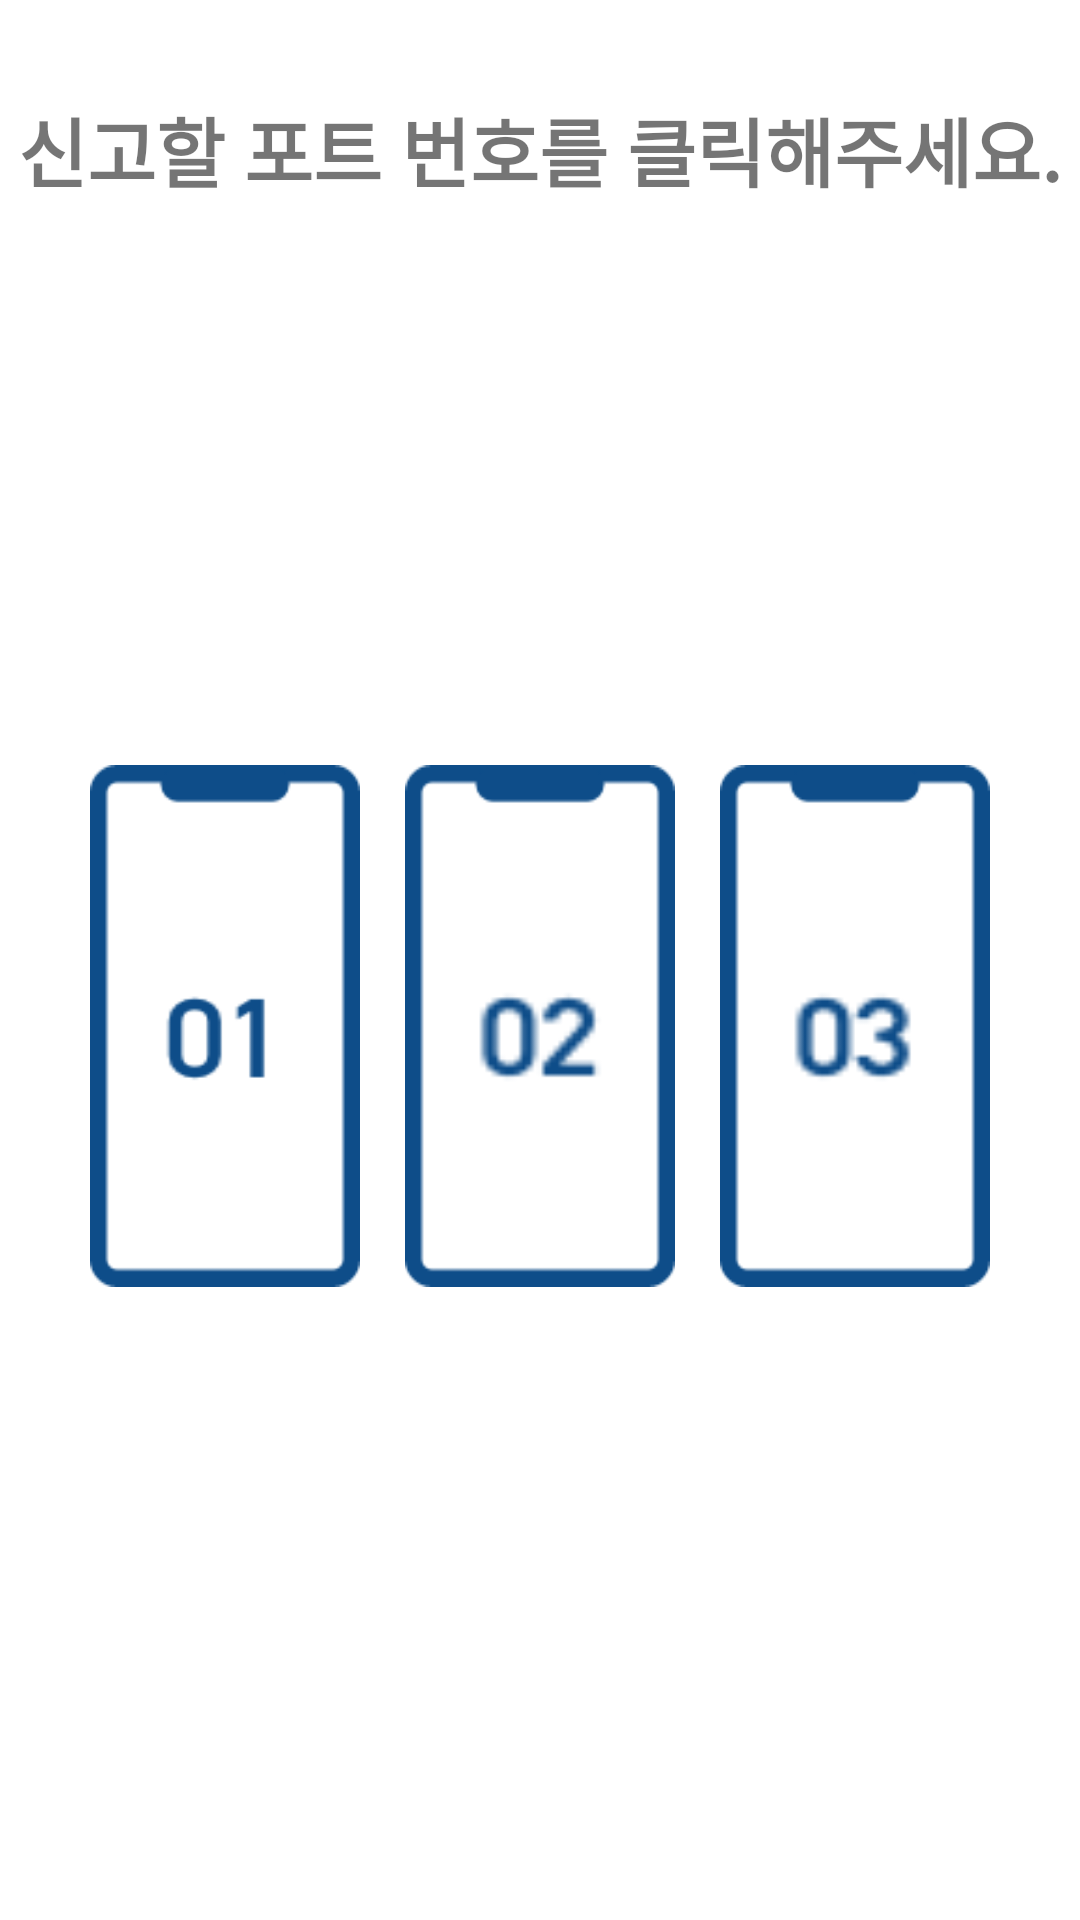

Reconstruct the res/layout file that produces this screen, plus the resources it refers to.
<!-- AndroidManifest.xml: application theme Theme.SolarCharger -->
<!-- res/layout/activity_sub.xml -->
<?xml version="1.0" encoding="utf-8"?>
<androidx.constraintlayout.widget.ConstraintLayout xmlns:android="http://schemas.android.com/apk/res/android"
    xmlns:app="http://schemas.android.com/apk/res-auto"
    xmlns:tools="http://schemas.android.com/tools"
    android:layout_width="match_parent"
    android:layout_height="match_parent"
    tools:context=".SubActivity">

    <ImageView
        android:id="@+id/imageView2"
        android:layout_width="90dp"
        android:layout_height="174dp"
        android:layout_marginStart="30dp"
        android:layout_marginLeft="30dp"
        android:background="@drawable/phone_blue"
        app:layout_constraintBottom_toBottomOf="parent"
        app:layout_constraintStart_toStartOf="parent"
        app:layout_constraintTop_toTopOf="parent"
        app:layout_constraintVertical_bias="0.547" />

    <Button
        android:id="@+id/button3"
        android:layout_width="43dp"
        android:layout_height="43dp"
        android:layout_alignParentTop="true"
        android:layout_alignParentEnd="true"
        android:layout_alignParentRight="true"
        android:background="@drawable/blue2"
        app:layout_constraintBottom_toBottomOf="@+id/imageView6"
        app:layout_constraintEnd_toEndOf="@+id/imageView6"
        app:layout_constraintStart_toStartOf="@+id/imageView6"
        app:layout_constraintTop_toTopOf="@+id/imageView6"
        app:layout_constraintVertical_bias="0.534" />

    <ImageView
        android:id="@+id/imageView7"
        android:layout_width="90dp"
        android:layout_height="174dp"
        android:layout_marginEnd="30dp"
        android:layout_marginRight="30dp"
        android:background="@drawable/phone_blue"
        app:layout_constraintBottom_toBottomOf="parent"
        app:layout_constraintEnd_toEndOf="parent"
        app:layout_constraintTop_toTopOf="parent"
        app:layout_constraintVertical_bias="0.547" />

    <ImageView
        android:id="@+id/imageView6"
        android:layout_width="90dp"
        android:layout_height="174dp"
        android:background="@drawable/phone_blue"
        app:layout_constraintBottom_toBottomOf="parent"
        app:layout_constraintEnd_toStartOf="@+id/imageView7"
        app:layout_constraintStart_toEndOf="@+id/imageView2"
        app:layout_constraintTop_toTopOf="parent"
        app:layout_constraintVertical_bias="0.547" />

    <Button
        android:id="@+id/button4"
        android:layout_width="43dp"
        android:layout_height="43dp"
        android:layout_alignParentTop="true"
        android:layout_alignParentEnd="true"
        android:layout_alignParentRight="true"
        android:background="@drawable/blue3"
        app:layout_constraintBottom_toBottomOf="@+id/imageView7"
        app:layout_constraintEnd_toEndOf="@+id/imageView7"
        app:layout_constraintStart_toStartOf="@+id/imageView7"
        app:layout_constraintTop_toTopOf="@+id/imageView7"
        app:layout_constraintVertical_bias="0.534" />

    <Button
        android:id="@+id/button2"
        android:layout_width="43dp"
        android:layout_height="43dp"
        android:layout_alignParentTop="true"
        android:layout_alignParentEnd="true"
        android:layout_alignParentRight="true"
        android:background="@drawable/click_1"
        app:layout_constraintBottom_toBottomOf="@+id/imageView2"
        app:layout_constraintEnd_toEndOf="@+id/imageView2"
        app:layout_constraintStart_toStartOf="@+id/imageView2"
        app:layout_constraintTop_toTopOf="@+id/imageView2"
        app:layout_constraintVertical_bias="0.534" />

    <LinearLayout
        android:layout_width="match_parent"
        android:layout_height="100dp"
        android:orientation="horizontal">

        <TextView
            android:id="@+id/textView"
            android:layout_width="match_parent"
            android:layout_height="match_parent"
            android:gravity="center"
            android:text="신고할 포트 번호를 클릭해주세요."
            android:textSize="25dp"
            android:textStyle="bold"
            tools:layout_editor_absoluteX="0dp"
            tools:layout_editor_absoluteY="116dp" />

    </LinearLayout>

</androidx.constraintlayout.widget.ConstraintLayout>
<!-- resources referenced by this layout -->
<resources>
  <!-- drawable blue2: png bitmap (drawable, 868 bytes) -->
  <!-- drawable blue3: png bitmap (drawable, 928 bytes) -->
  <!-- drawable click_1 (drawable) -->
  <?xml version="1.0" encoding="utf-8"?>
  <selector xmlns:android="http://schemas.android.com/apk/res/android">
      <item android:state_pressed="true" android:drawable="@drawable/blue1_click" />
      
      <item android:drawable="@drawable/blue1" />
      
  </selector>
  <!-- drawable phone_blue: png bitmap (drawable, 2117 bytes) -->
  <style name="Theme.SolarCharger" parent="Theme.MaterialComponents.DayNight.DarkActionBar">
          
          <item name="colorPrimary">@color/purple_500</item>
          <item name="colorPrimaryVariant">@color/purple_700</item>
          <item name="colorOnPrimary">@color/white</item>
          
          <item name="colorSecondary">@color/teal_200</item>
          <item name="colorSecondaryVariant">@color/teal_700</item>
          <item name="colorOnSecondary">@color/black</item>
          
          <item name="android:statusBarColor" tools:targetApi="l">?attr/colorPrimaryVariant</item>
          
      </style>
  <!-- drawable blue1_click: png bitmap (drawable, 4460 bytes) -->
  <!-- drawable blue1: png bitmap (drawable, 1161 bytes) -->
  <!-- not gathered from this repository: default colours our renderer supplied (Android Studio template values) -->
  <color name="purple_500">#FF6200EE</color>
  <color name="purple_700">#FF3700B3</color>
  <color name="teal_200">#FF03DAC5</color>
  <color name="teal_700">#FF018786</color>
  <color name="black">#FF000000</color>
  <color name="white">#FFFFFFFF</color>
</resources>
